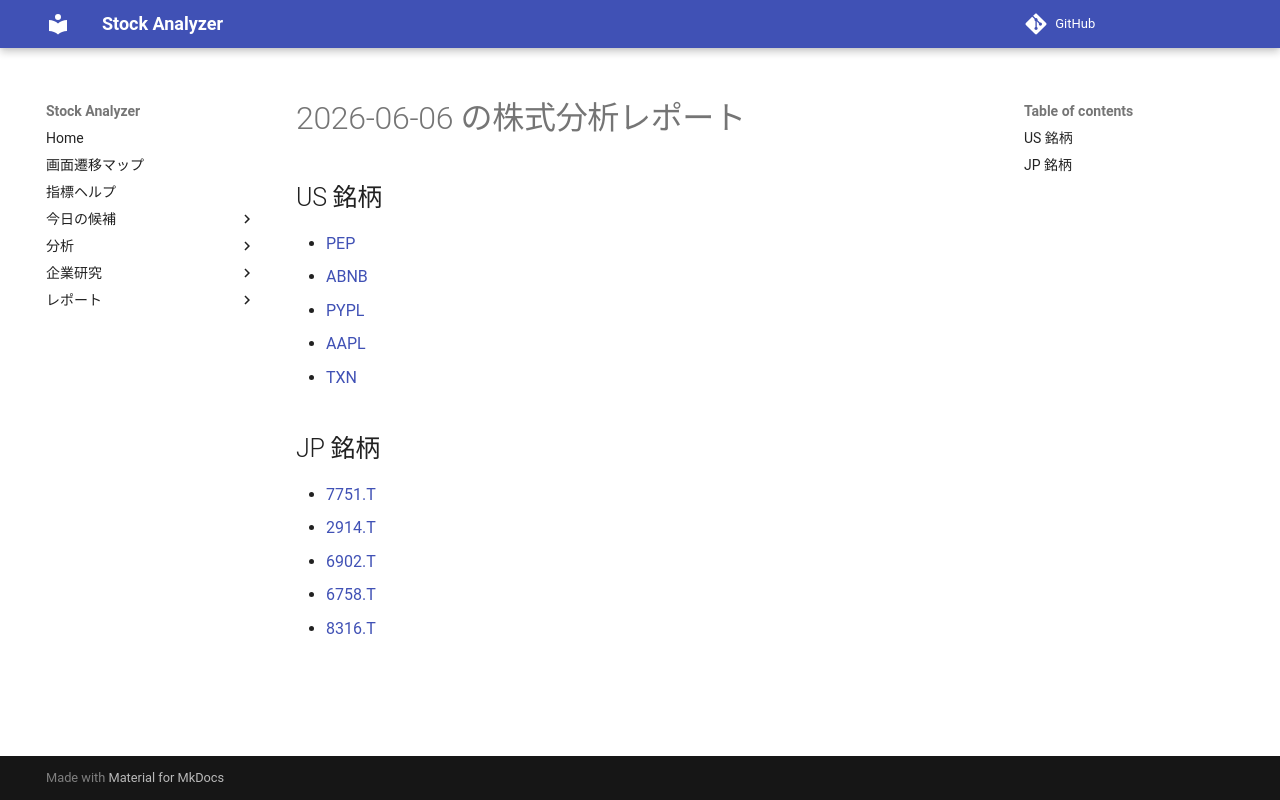

repository: Yumi-note/Making-APP · page: reports/2026-06-06/165109/index.html · generator: mkdocs

# 2026-06-06 の株式分析レポート

## US 銘柄

- [PEP](PEP.md)
- [ABNB](ABNB.md)
- [PYPL](PYPL.md)
- [AAPL](AAPL.md)
- [TXN](TXN.md)

## JP 銘柄

- [7751.T](7751_T.md)
- [2914.T](2914_T.md)
- [6902.T](6902_T.md)
- [6758.T](6758_T.md)
- [8316.T](8316_T.md)
